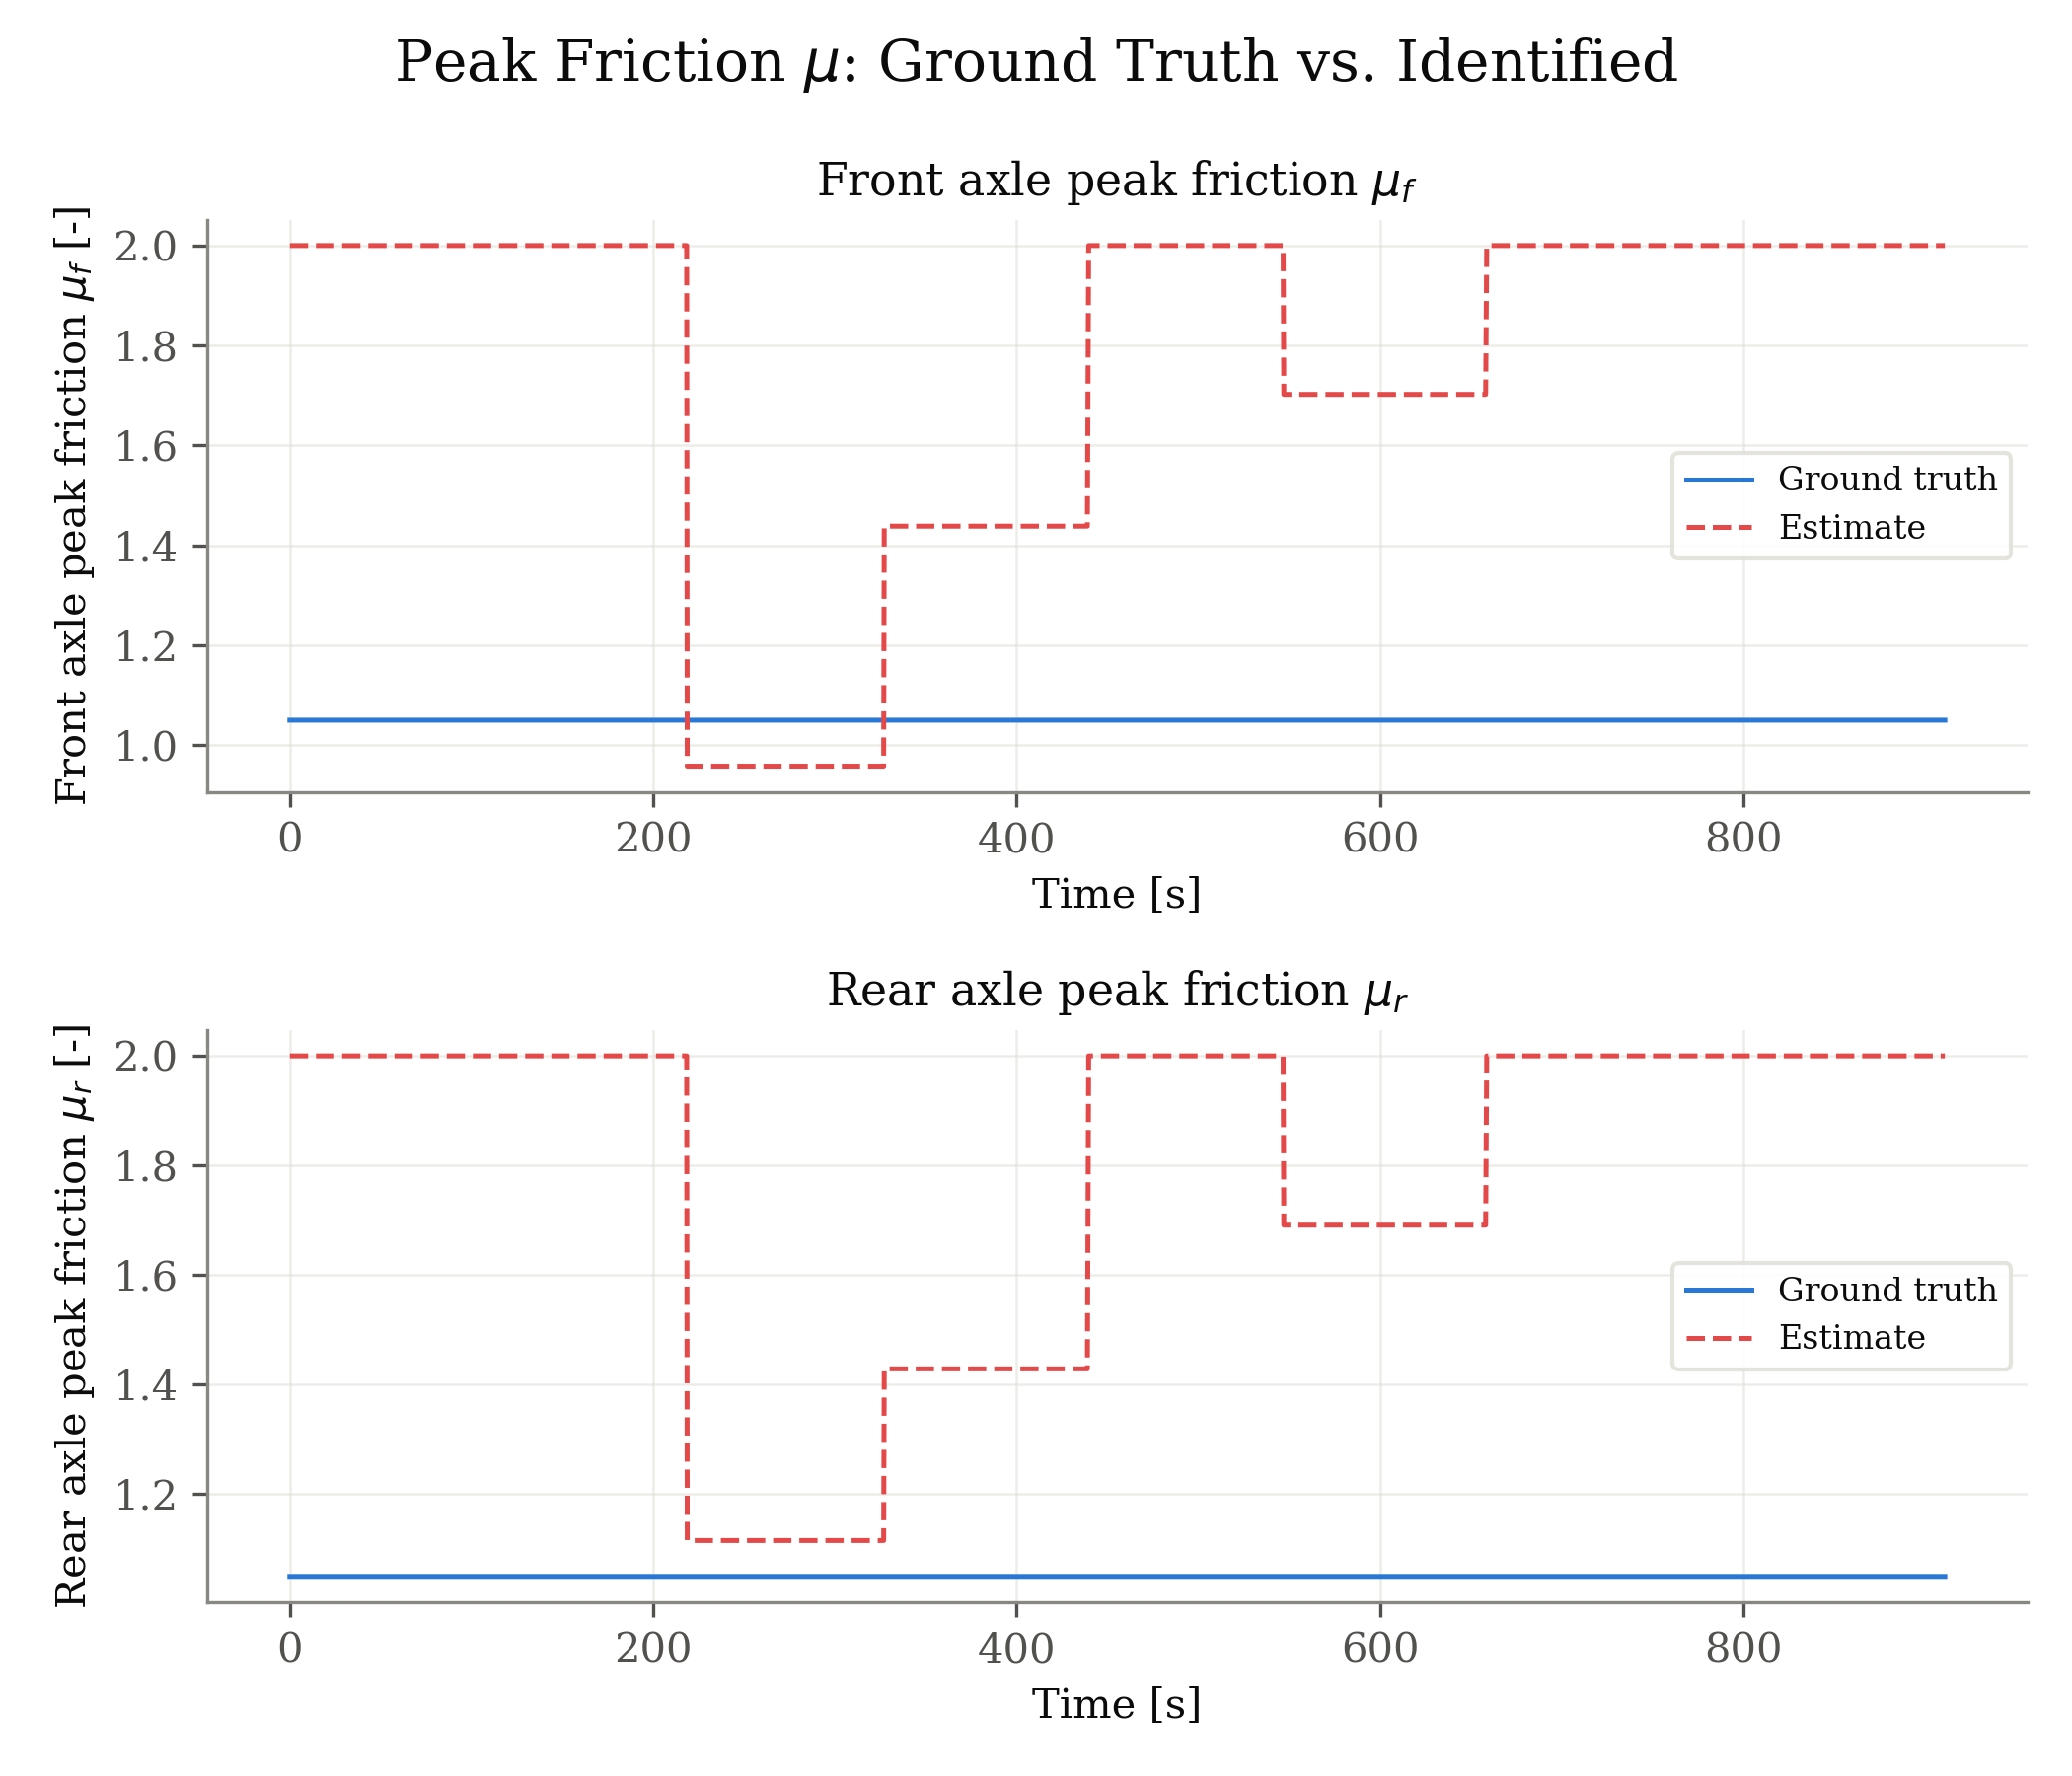

Data behind this chart, as committed beside it:
signal, unit, t_s, ground_truth, estimate
front_mu, -, 0.000000, 1.05, 2.0
front_mu, -, 0.33, 1.05, 2.0
front_mu, -, 0.66, 1.05, 2.0
front_mu, -, 0.99, 1.05, 2.0
front_mu, -, 1.32, 1.05, 2.0
front_mu, -, 1.65, 1.05, 2.0
front_mu, -, 1.98, 1.05, 2.0
front_mu, -, 2.31, 1.05, 2.0
front_mu, -, 2.541, 1.05, 2.0
front_mu, -, 2.64, 1.05, 2.0
front_mu, -, 2.706, 1.05, 2.0
front_mu, -, 2.805, 1.05, 2.0
front_mu, -, 2.871, 1.05, 2.0
front_mu, -, 2.97, 1.05, 2.0
front_mu, -, 3.036, 1.05, 2.0
front_mu, -, 3.168, 1.05, 2.0
front_mu, -, 3.234, 1.05, 2.0
front_mu, -, 3.366, 1.05, 2.0
front_mu, -, 3.432, 1.05, 2.0
front_mu, -, 3.564, 1.05, 2.0
front_mu, -, 3.696, 1.05, 2.0
front_mu, -, 3.828, 1.05, 2.0
front_mu, -, 3.96, 1.05, 2.0
front_mu, -, 4.092, 1.05, 2.0
front_mu, -, 4.158, 1.05, 2.0
front_mu, -, 4.29, 1.05, 2.0
front_mu, -, 4.356, 1.05, 2.0
front_mu, -, 4.488, 1.05, 2.0
front_mu, -, 4.554, 1.05, 2.0
front_mu, -, 4.686, 1.05, 2.0
front_mu, -, 4.818, 1.05, 2.0
front_mu, -, 4.95, 1.05, 2.0
front_mu, -, 5.082, 1.05, 2.0
front_mu, -, 5.214, 1.05, 2.0
front_mu, -, 5.346, 1.05, 2.0
front_mu, -, 5.445, 1.05, 2.0
front_mu, -, 5.544, 1.05, 2.0
front_mu, -, 5.643, 1.05, 2.0
front_mu, -, 5.742, 1.05, 2.0
front_mu, -, 5.841, 1.05, 2.0
front_mu, -, 5.94, 1.05, 2.0
front_mu, -, 6.039, 1.05, 2.0
front_mu, -, 6.138, 1.05, 2.0
front_mu, -, 6.27, 1.05, 2.0
front_mu, -, 6.402, 1.05, 2.0
front_mu, -, 6.534, 1.05, 2.0
front_mu, -, 6.666, 1.05, 2.0
front_mu, -, 6.765, 1.05, 2.0
front_mu, -, 6.864, 1.05, 2.0
front_mu, -, 6.963, 1.05, 2.0
front_mu, -, 7.062, 1.05, 2.0
front_mu, -, 7.161, 1.05, 2.0
front_mu, -, 7.26, 1.05, 2.0
front_mu, -, 7.392, 1.05, 2.0
front_mu, -, 7.524, 1.05, 2.0
front_mu, -, 7.656, 1.05, 2.0
front_mu, -, 7.788, 1.05, 2.0
front_mu, -, 7.92, 1.05, 2.0
front_mu, -, 8.052, 1.05, 2.0
front_mu, -, 8.118, 1.05, 2.0
... 10,880 more rows
